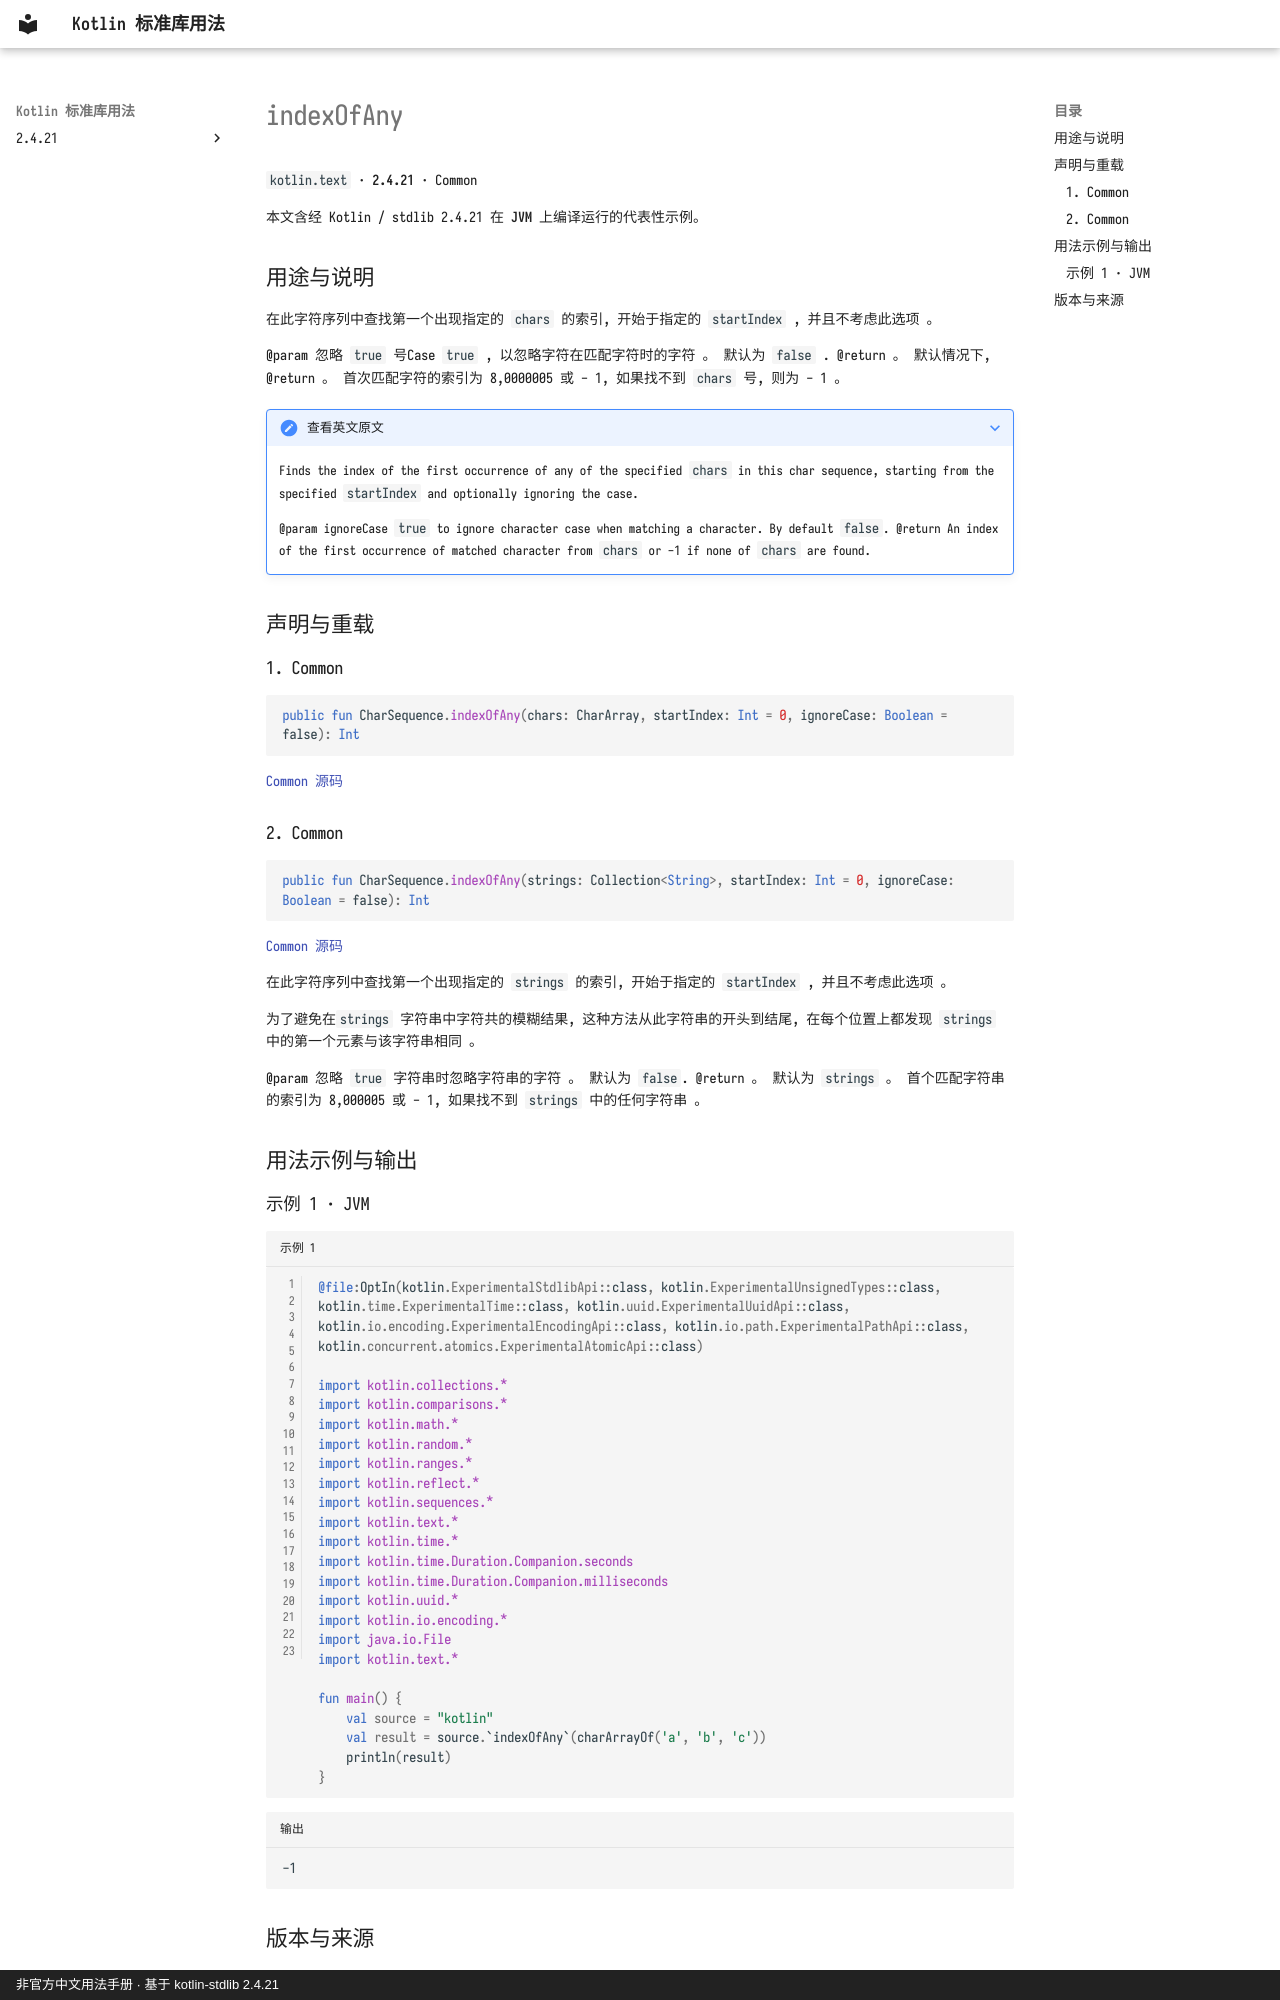

repository: oooooooko/kotlin-stdlib-docs · page: zh/api/kotlin.text/indexofany--14cf911a/index.html · generator: mkdocs · copyright: 非官方中文用法手册 · 基于 kotlin-stdlib 2.4.21

# indexOfAny

`kotlin.text` · **2.4.21** · Common

本文含经 Kotlin / stdlib 2.4.21 在 **JVM** 上编译运行的代表性示例。

## 用途与说明

在此字符序列中查找第一个出现指定的 `chars` 的索引, 开始于指定的 `startIndex` , 并且不考虑此选项 。

@param 忽略 `true` 号Case `true` , 以忽略字符在匹配字符时的字符 。 默认为 `false` . @return 。 默认情况下, @return 。 首次匹配字符的索引为 8,0000005 或 - 1, 如果找不到 `chars` 号, 则为 - 1 。

??? note "查看英文原文"

    Finds the index of the first occurrence of any of the specified `chars` in this char sequence,
    starting from the specified `startIndex` and optionally ignoring the case.
    
    @param ignoreCase `true` to ignore character case when matching a character. By default `false`.
    @return An index of the first occurrence of matched character from `chars` or -1 if none of `chars` are found.

## 声明与重载

### 1. Common

```kotlin
public fun CharSequence.indexOfAny(chars: CharArray, startIndex: Int = 0, ignoreCase: Boolean = false): Int
```

[Common 源码](https://github.com/JetBrains/kotlin/blob/v2.4.21/libraries/stdlib/src/kotlin/text/Strings.kt#L968)

### 2. Common

```kotlin
public fun CharSequence.indexOfAny(strings: Collection<String>, startIndex: Int = 0, ignoreCase: Boolean = false): Int
```

[Common 源码](https://github.com/JetBrains/kotlin/blob/v2.4.21/libraries/stdlib/src/kotlin/text/Strings.kt#L1092)

在此字符序列中查找第一个出现指定的 `strings` 的索引, 开始于指定的 `startIndex` , 并且不考虑此选项 。

为了避免在`strings` 字符串中字符共的模糊结果, 这种方法从此字符串的开头到结尾, 在每个位置上都发现 `strings` 中的第一个元素与该字符串相同 。

@param 忽略 `true` 字符串时忽略字符串的字符 。 默认为 `false`. @return 。 默认为 `strings` 。 首个匹配字符串的索引为 8,000005 或 - 1, 如果找不到 `strings` 中的任何字符串 。

## 用法示例与输出

### 示例 1 · JVM

```kotlin title="示例 1" linenums="1"
@file:OptIn(kotlin.ExperimentalStdlibApi::class, kotlin.ExperimentalUnsignedTypes::class, kotlin.time.ExperimentalTime::class, kotlin.uuid.ExperimentalUuidApi::class, kotlin.io.encoding.ExperimentalEncodingApi::class, kotlin.io.path.ExperimentalPathApi::class, kotlin.concurrent.atomics.ExperimentalAtomicApi::class)

import kotlin.collections.*
import kotlin.comparisons.*
import kotlin.math.*
import kotlin.random.*
import kotlin.ranges.*
import kotlin.reflect.*
import kotlin.sequences.*
import kotlin.text.*
import kotlin.time.*
import kotlin.time.Duration.Companion.seconds
import kotlin.time.Duration.Companion.milliseconds
import kotlin.uuid.*
import kotlin.io.encoding.*
import java.io.File
import kotlin.text.*

fun main() {
    val source = "kotlin"
    val result = source.`indexOfAny`(charArrayOf('a', 'b', 'c'))
    println(result)
}
```

```text title="输出"
-1
```
